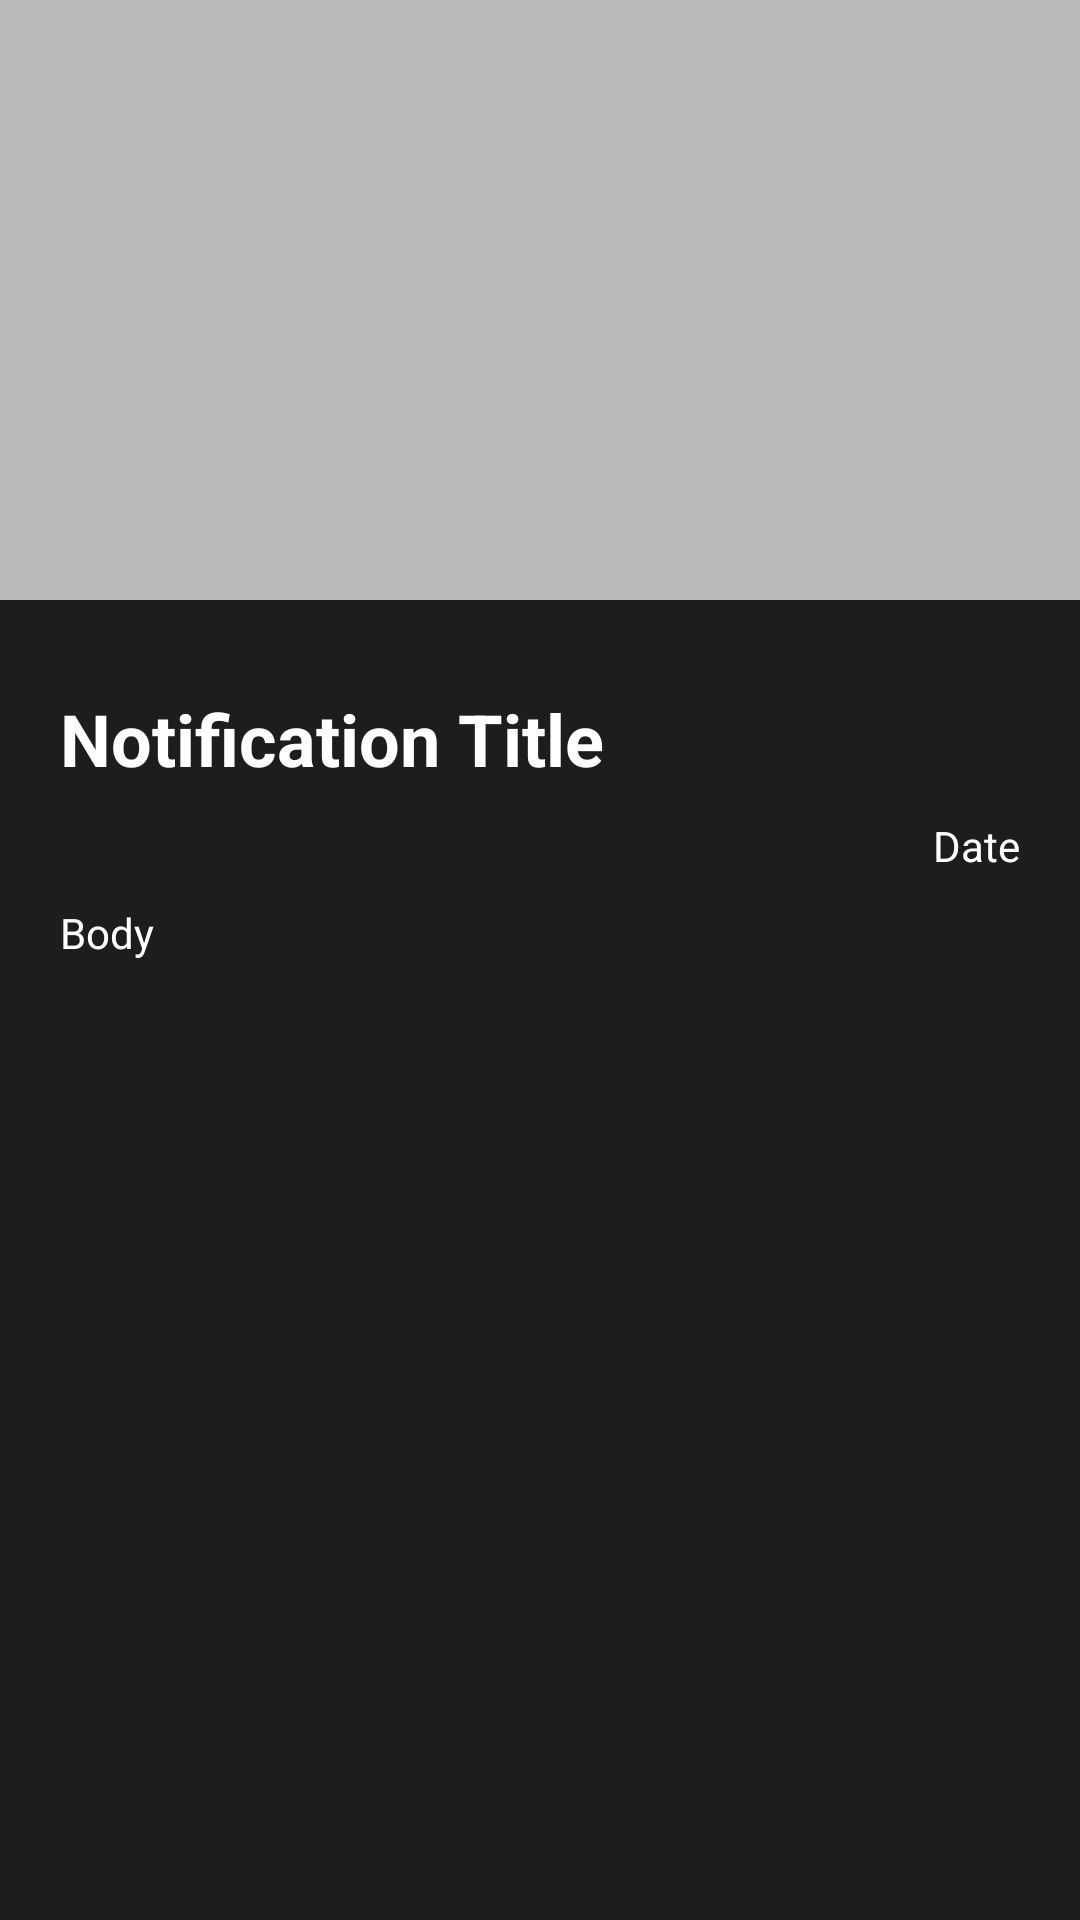

The Android layout XML behind this screen, and the referenced resources:
<!-- AndroidManifest.xml: application theme AppTheme -->
<!-- res/layout/activity_notification_view.xml -->
<?xml version="1.0" encoding="utf-8"?>
<LinearLayout
    xmlns:android="http://schemas.android.com/apk/res/android"
    xmlns:app="http://schemas.android.com/apk/res-auto"
    xmlns:tools="http://schemas.android.com/tools"
    android:layout_width="match_parent"
    android:layout_height="match_parent"
    tools:context=".RootActivity.NotificationView"
    android:orientation="vertical"
    android:background="@color/colorMain">

    <ScrollView
        android:layout_width="match_parent"
        android:layout_height="match_parent">

        <LinearLayout
            android:layout_width="match_parent"
            android:layout_height="wrap_content"
            android:orientation="vertical">

            <ImageView
                android:id="@+id/notification_image"
                android:layout_width="match_parent"
                android:layout_height="200dp"
                android:scaleType="fitXY"
                android:src="@drawable/image_load_bg"/>

            <LinearLayout
                android:layout_width="match_parent"
                android:layout_height="wrap_content"
                android:orientation="vertical"
                android:paddingTop="30dp"
                android:paddingBottom="10dp"
                android:paddingLeft="20dp"
                android:paddingRight="20dp">

                <TextView
                    android:id="@+id/notification_title"
                    android:layout_width="match_parent"
                    android:layout_height="wrap_content"
                    android:text="Notification Title"
                    android:textSize="24dp"
                    android:textStyle="bold"
                    android:gravity="left"
                    android:textColor="@color/colorWhite"/>

                <TextView
                    android:id="@+id/notification_date"
                    android:layout_width="match_parent"
                    android:layout_height="wrap_content"
                    android:text="Date"
                    android:textSize="14sp"
                    android:textStyle="normal"
                    android:layout_marginTop="10dp"
                    android:gravity="right"
                    android:textColor="@color/colorWhite"/>

                <TextView
                    android:id="@+id/notification_body"
                    android:layout_width="match_parent"
                    android:layout_height="wrap_content"
                    android:text="Body"
                    android:textSize="14sp"
                    android:textStyle="normal"
                    android:layout_marginTop="10dp"
                    android:layout_marginBottom="20dp"
                    android:textColor="@color/colorWhite"/>

            </LinearLayout>

        </LinearLayout>

    </ScrollView>











</LinearLayout>
<!-- resources referenced by this layout -->
<resources>
  <color name="colorMain">#1D1D1D</color>
  <color name="colorWhite">#FFFFFF</color>
  <!-- drawable image_load_bg (drawable) -->
  <?xml version="1.0" encoding="utf-8"?>
  <shape xmlns:android="http://schemas.android.com/apk/res/android">
  
      <solid
          android:color="#B9B9B9"
          />
  
  
  </shape>
  <style name="AppTheme" parent="Theme.AppCompat.Light.DarkActionBar">
          
          <item name="colorPrimary">#1D1D1D</item>
          <item name="colorPrimaryDark">@color/colorPrimaryDark</item>
          <item name="colorAccent">@color/colorAccent</item>
      </style>
  <color name="colorPrimaryDark">#00574B</color>
  <color name="colorAccent">#D81B60</color>
</resources>
